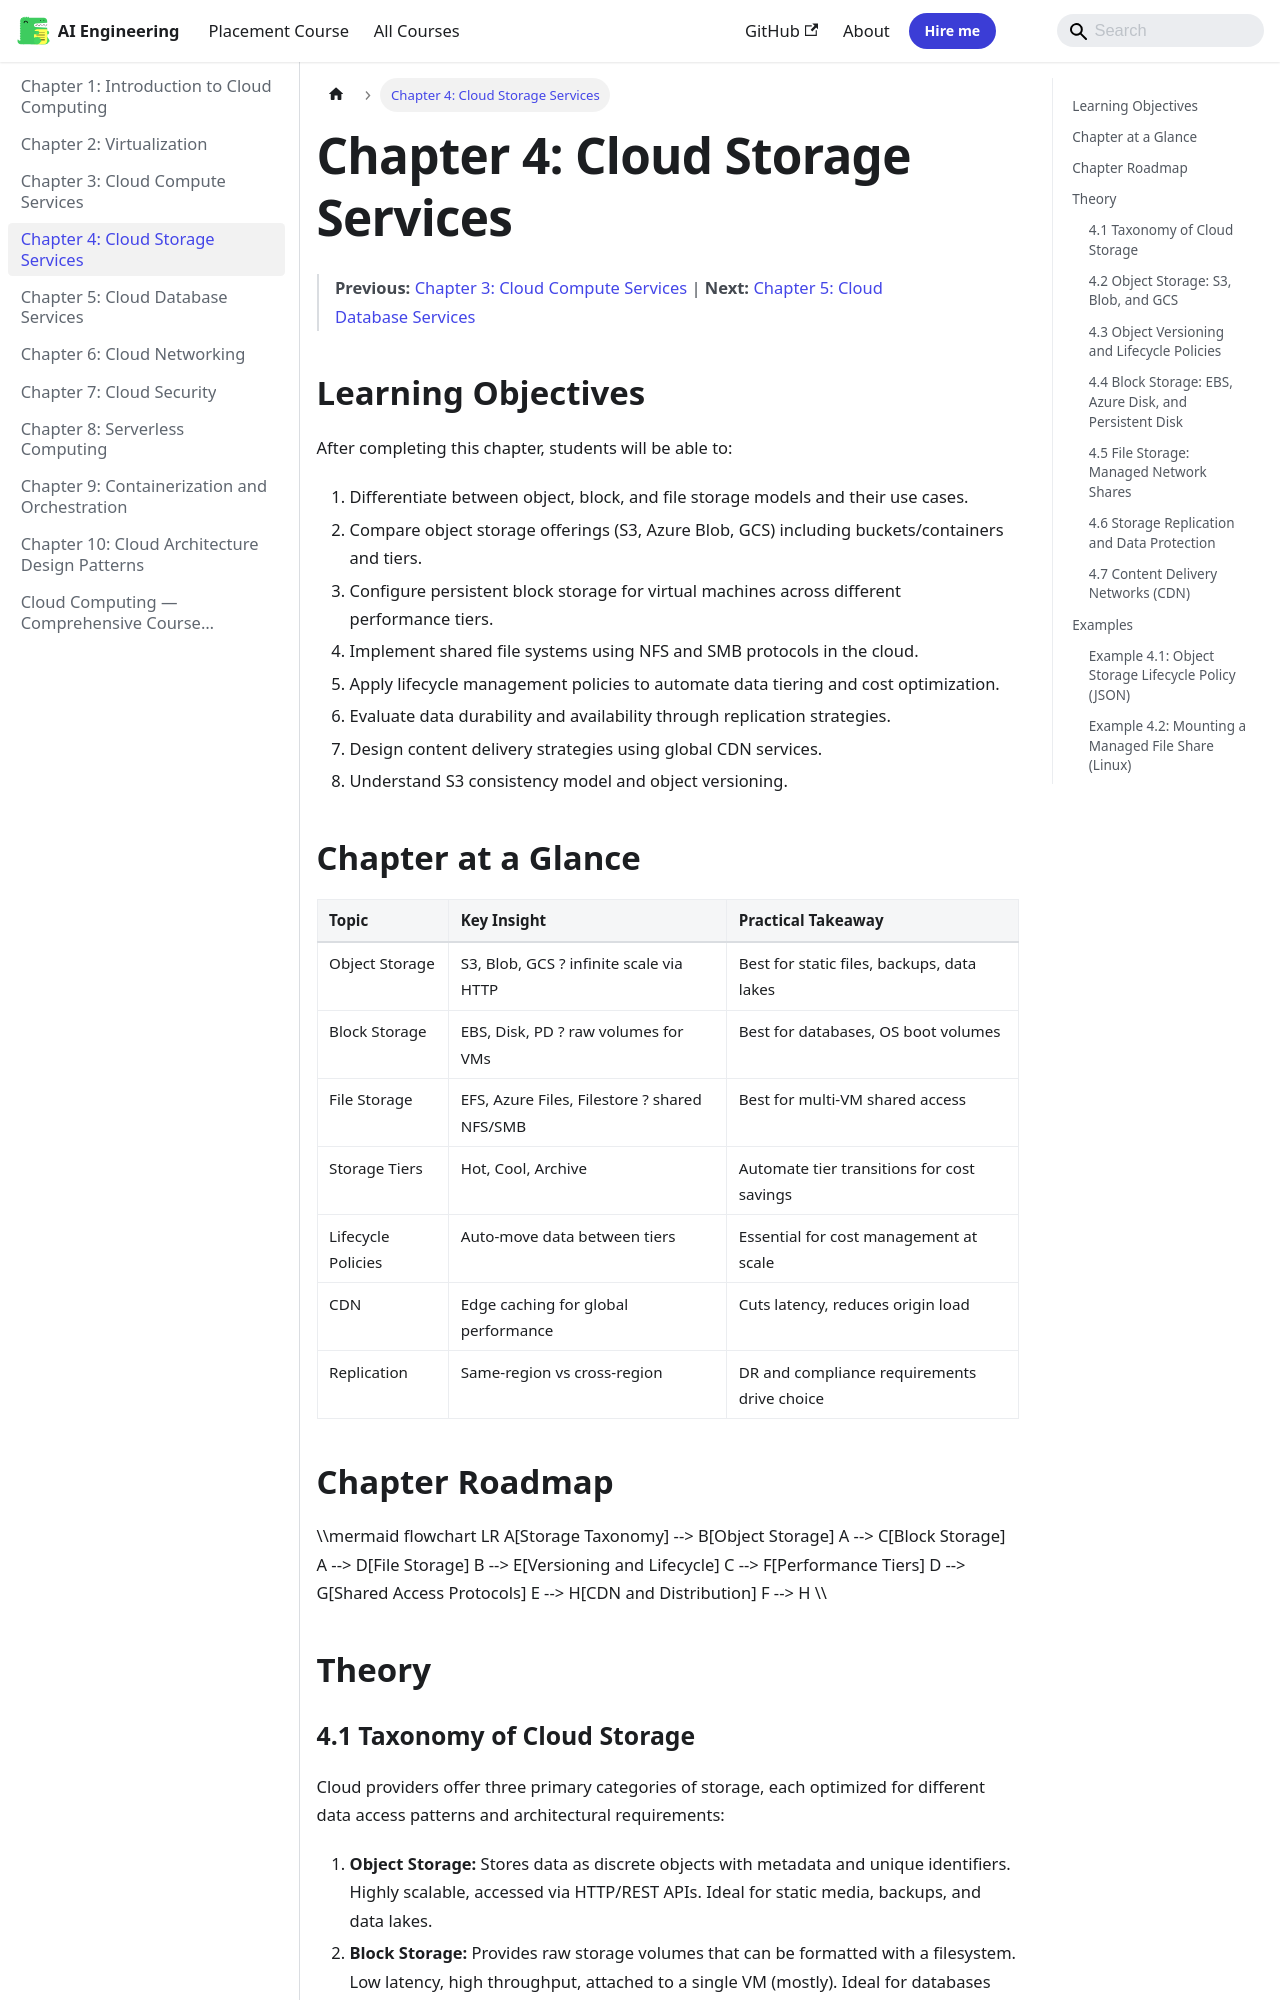

repository: Raushan666java/ai-engineering-journey · page: cloud-computing/04-cloud-storage/index.html · generator: mkdocs

---
id: 04-cloud-storage
slug: /cloud-computing/04-cloud-storage
title: "Chapter 4: Cloud Storage Services"
sidebar_label: "Chapter 4: Cloud Storage Services"
sidebar_position: 4
description: "A[Storage Taxonomy] --> B[Object Storage] B --> E[Versioning and Lifecycle] C --> F[Performance Tiers] D --> G[Shared Access Protocols] E --> H[CDN and"
---

# Chapter 4: Cloud Storage Services

> **Previous:** [Chapter 3: Cloud Compute Services](./03-cloud-compute.md) | **Next:** [Chapter 5: Cloud Database Services](./05-cloud-database.md)

## Learning Objectives

After completing this chapter, students will be able to:

1. Differentiate between object, block, and file storage models and their use cases.
2. Compare object storage offerings (S3, Azure Blob, GCS) including buckets/containers and tiers.
3. Configure persistent block storage for virtual machines across different performance tiers.
4. Implement shared file systems using NFS and SMB protocols in the cloud.
5. Apply lifecycle management policies to automate data tiering and cost optimization.
6. Evaluate data durability and availability through replication strategies.
7. Design content delivery strategies using global CDN services.
8. Understand S3 consistency model and object versioning.

## Chapter at a Glance

| Topic | Key Insight | Practical Takeaway |
|-------|-------------|--------------------|
| Object Storage | S3, Blob, GCS ? infinite scale via HTTP | Best for static files, backups, data lakes |
| Block Storage | EBS, Disk, PD ? raw volumes for VMs | Best for databases, OS boot volumes |
| File Storage | EFS, Azure Files, Filestore ? shared NFS/SMB | Best for multi-VM shared access |
| Storage Tiers | Hot, Cool, Archive | Automate tier transitions for cost savings |
| Lifecycle Policies | Auto-move data between tiers | Essential for cost management at scale |
| CDN | Edge caching for global performance | Cuts latency, reduces origin load |
| Replication | Same-region vs cross-region | DR and compliance requirements drive choice |

## Chapter Roadmap

\\\mermaid
flowchart LR
    A[Storage Taxonomy] --> B[Object Storage]
    A --> C[Block Storage]
    A --> D[File Storage]
    B --> E[Versioning and Lifecycle]
    C --> F[Performance Tiers]
    D --> G[Shared Access Protocols]
    E --> H[CDN and Distribution]
    F --> H
\\\

## Theory
